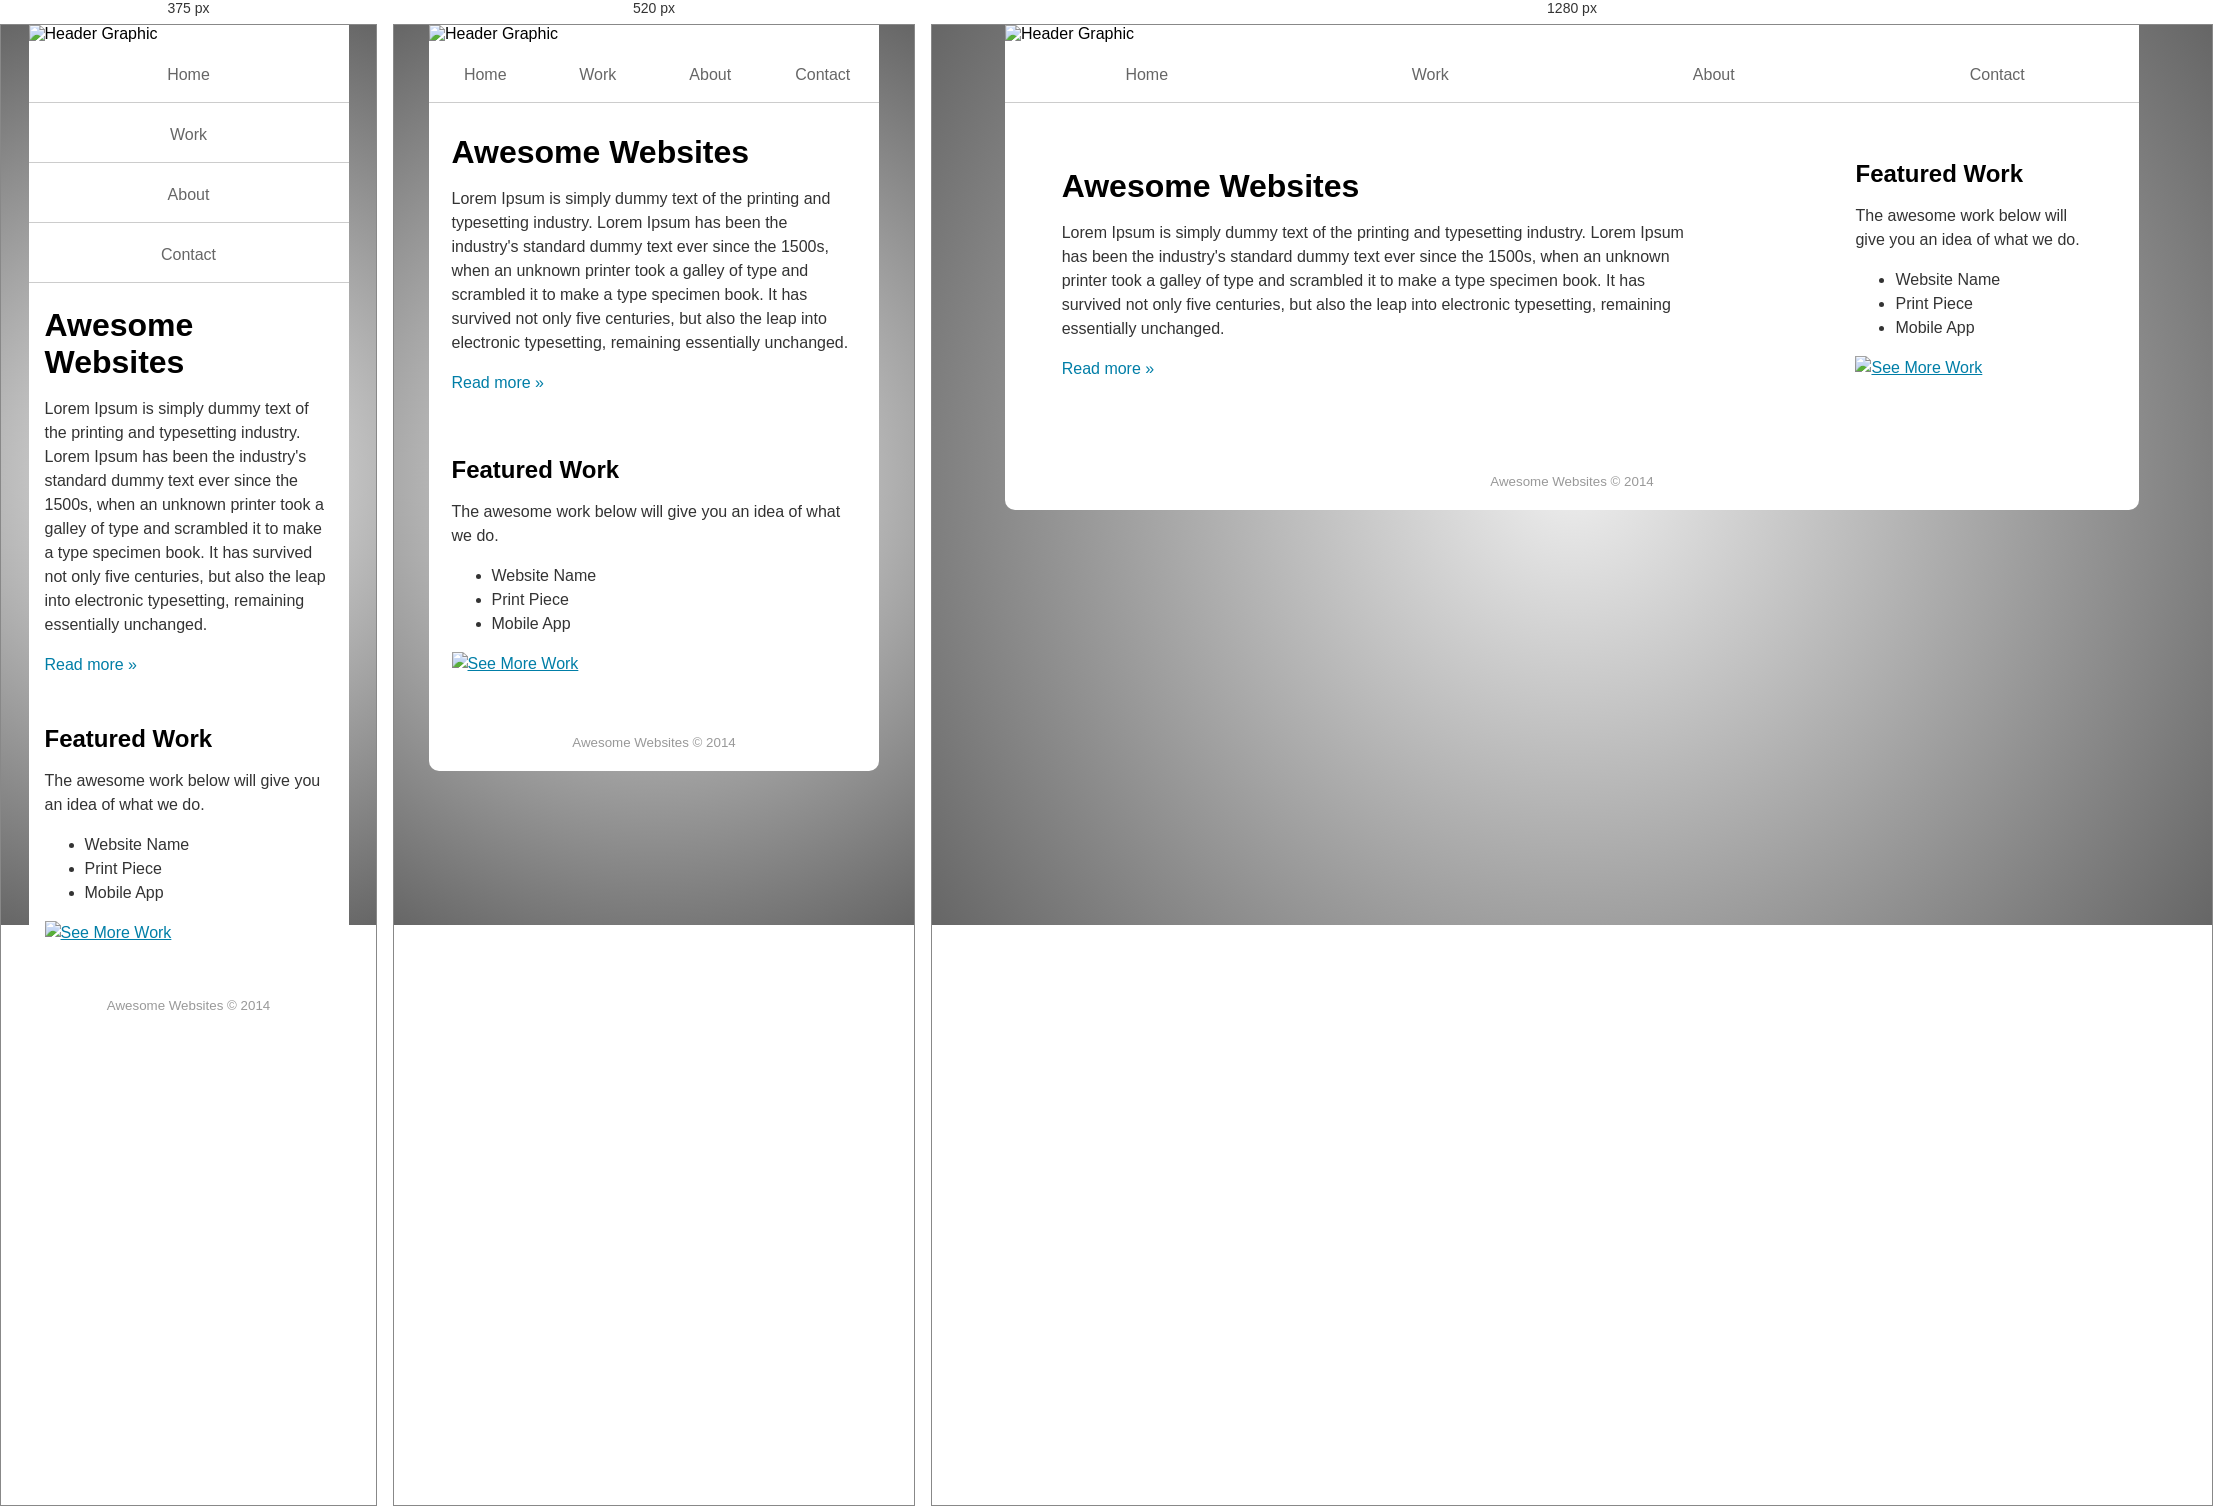
Rendered at 375 px, 520 px and 1280 px, left to right.

<!-- file: index.html -->
<!doctype html>
<html>
<head>
<meta charset="UTF-8">
<title>Awesome Websites</title>

<!--Icons -->
		<link rel="apple-touch-icon-precomposed" sizes="144x144" href="#">
		<link rel="apple-touch-icon-precomposed" sizes="114x114" href="#">
		<link rel="apple-touch-icon-precomposed" sizes="72x72" href="#">
		<link rel="apple-touch-icon-precomposed" href="#">
		<link rel="shortcut icon" href="#">

    
<!-- For Responsive Layout -->
    <meta name="viewport" content="width=device-width, initial-scale=1.0">

    
<!-- Styles -->
    <link href="css/style.css" rel="stylesheet">
    <style type="text/css">
        
    </style>
    
    
<!-- jQuery Scripts -->
    <script type="text/javascript" src="http://ajax.googleapis.com/ajax/libs/jquery/1.10.2/jquery.min.js"></script>
    <script type="text/javascript">
        
     $(document).ready(function(){
            $('.readMore').click(function() { //readMore clicked
                $('.hide').slideToggle('slow'); // show hidden content
            });
        });             
    
    </script>

</head>

<body>   


<div class="container">
 
<div class="row clearfix">
<div class="column full nopadding">
    <header>
        <img src="images/promoGraphic.jpg" alt="Header Graphic" class="promo" />
    </header>
</div>
</div>

    
    
<div class="row clearfix">
<div class="column full nopadding">
    <nav>
        <ul>
            <li><a href="#">Home</a></li>
            <li><a href="#">Work</a></li>
            <li><a href="#">About</a></li>
            <li><a href="#">Contact</a></li>
        </ul>
    </nav>
</div>
</div>
    
    
    
<div class="row clearfix">
<div class="column two-thirds text">
    
        <h1>Awesome Websites</h1>
        <p>Lorem Ipsum is simply dummy text of the printing and typesetting industry. Lorem Ipsum has been the industry's standard dummy text ever since the 1500s, when an unknown printer took a galley of type and scrambled it to make a type specimen book. It has survived not only five centuries, but also the leap into electronic typesetting, remaining essentially unchanged. </p>
            
        <p class="hide">Lorem Ipsum is simply dummy text of the printing and typesetting industry. Lorem Ipsum has been the industry's standard dummy text ever since the 1500s, when an unknown printer took a galley of type and scrambled it to make a type specimen book. It has survived not only five centuries, but also the leap into electronic typesetting, remaining essentially unchanged. Lorem Ipsum is simply dummy text of the printing and typesetting industry. Lorem Ipsum has been the industry's standard dummy text ever since the 1500s, when an unknown printer took a galley of type and scrambled it to make a type specimen book. It has survived not only five centuries, but also the leap into electronic typesetting, remaining essentially unchanged.</p>
            
        <p class="readMore">Read more &raquo;</p>
    
</div>
  
    
    <!-- Sidebar  -->
    <div class="column one-third">
       
        <h2>Featured Work</h2>
        <p>The awesome work below will give you an idea of what we do.</p>
        <ul>
            <li>Website Name</li>
            <li>Print Piece</li>
            <li>Mobile App</li>
        </ul>
        <p><a href="#"><img src="images/button.png" alt="See More Work" /></a></p>
    
</div>
</div>

    
<!-- Footer  -->
<div class="row clearfix">
<div class="column full nopadding text-center">
    <footer>
        <p class="muted"><small>Awesome Websites &copy; 2014</small></p>
    </footer>
</div>
</div>
    
    
</div><!--close container --> 
</body>
</html>


/* @media block from style.css */
@media screen and (max-width: 640px) {
    .column.full,
    .column.two-thirds,
    .column.half,
    .column.one-third,
    .column.one-fourth {
    float: none;
    margin: 0;
    width: 100%;
    }
}

/* @media block from style.css */
@media (max-width: 400px){

    nav li {
    width: 100%;
    display:inline;
    float:left;
}
}